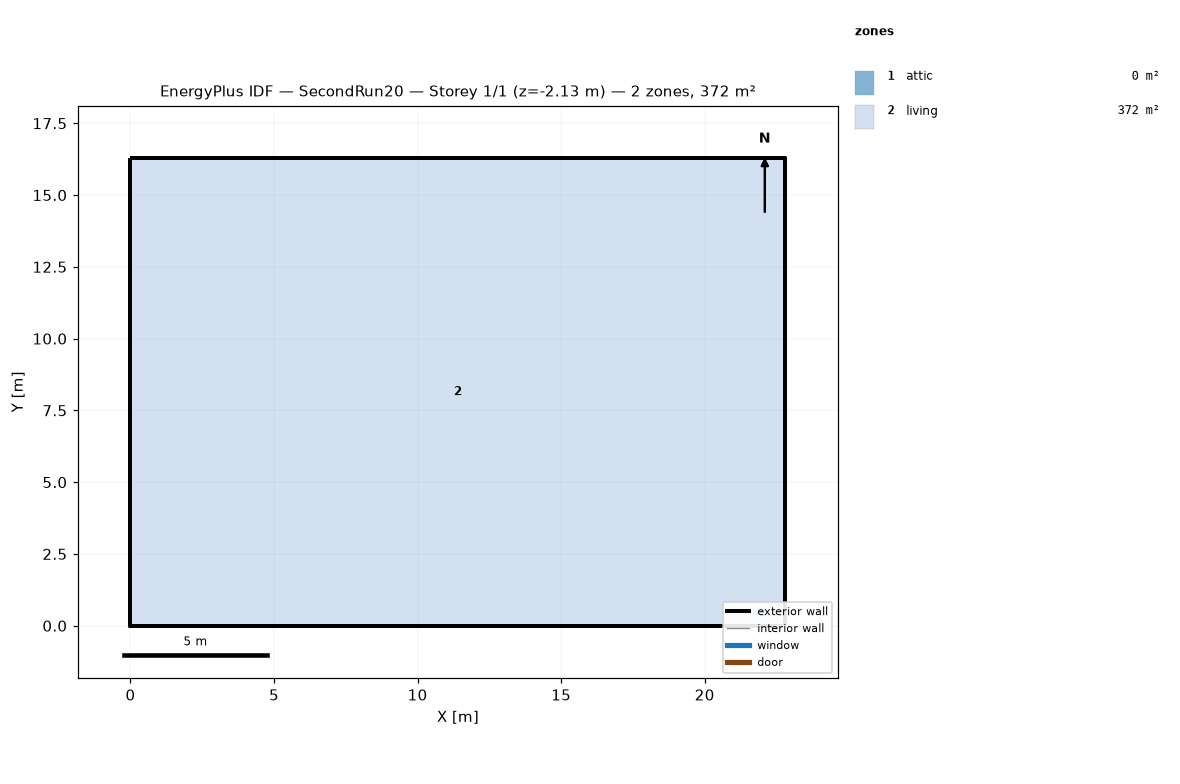
=== STOREY PLAN SPEC (per zone: floor XY polygon, exterior-wall plan segments, windows/doors) ===
zone 1: attic  (0.0 m²)
  exterior wall: (22.81, 0.00) – (22.81, 16.29) – (22.81, 8.15)  [24.4 m]
  exterior wall: (0.00, 16.29) – (0.00, 0.00) – (0.00, 8.15)  [24.4 m]
zone 2: living  (371.6 m²)
  floor: (0.00, 0.00) (0.00, 16.29) (22.81, 16.29) (22.81, 0.00)
  exterior wall: (0.00, 0.00) – (22.81, 0.00)  [22.8 m] x2 surfaces
  exterior wall: (22.81, 0.00) – (22.81, 16.29)  [16.3 m] x2 surfaces
  exterior wall: (22.81, 16.29) – (0.00, 16.29)  [22.8 m] x2 surfaces
  exterior wall: (0.00, 16.29) – (0.00, 0.00)  [16.3 m] x2 surfaces
  interior walls: 4

=== DERIVED (storey summary) ===
Building: SecondRun20
Storey: 1 of 1  (floor level z = -2.13 m)
Storey gross floor area: 371.6 m²
Zones on this storey: 2
  - attic: floor 0.0 m²; exterior wall 48.9 m (22.3 m²); WWR 0.0%
  - living: floor 371.6 m²; exterior wall 78.2 m (214.5 m²); WWR 0.0%
Zone adjacency: (none detected)